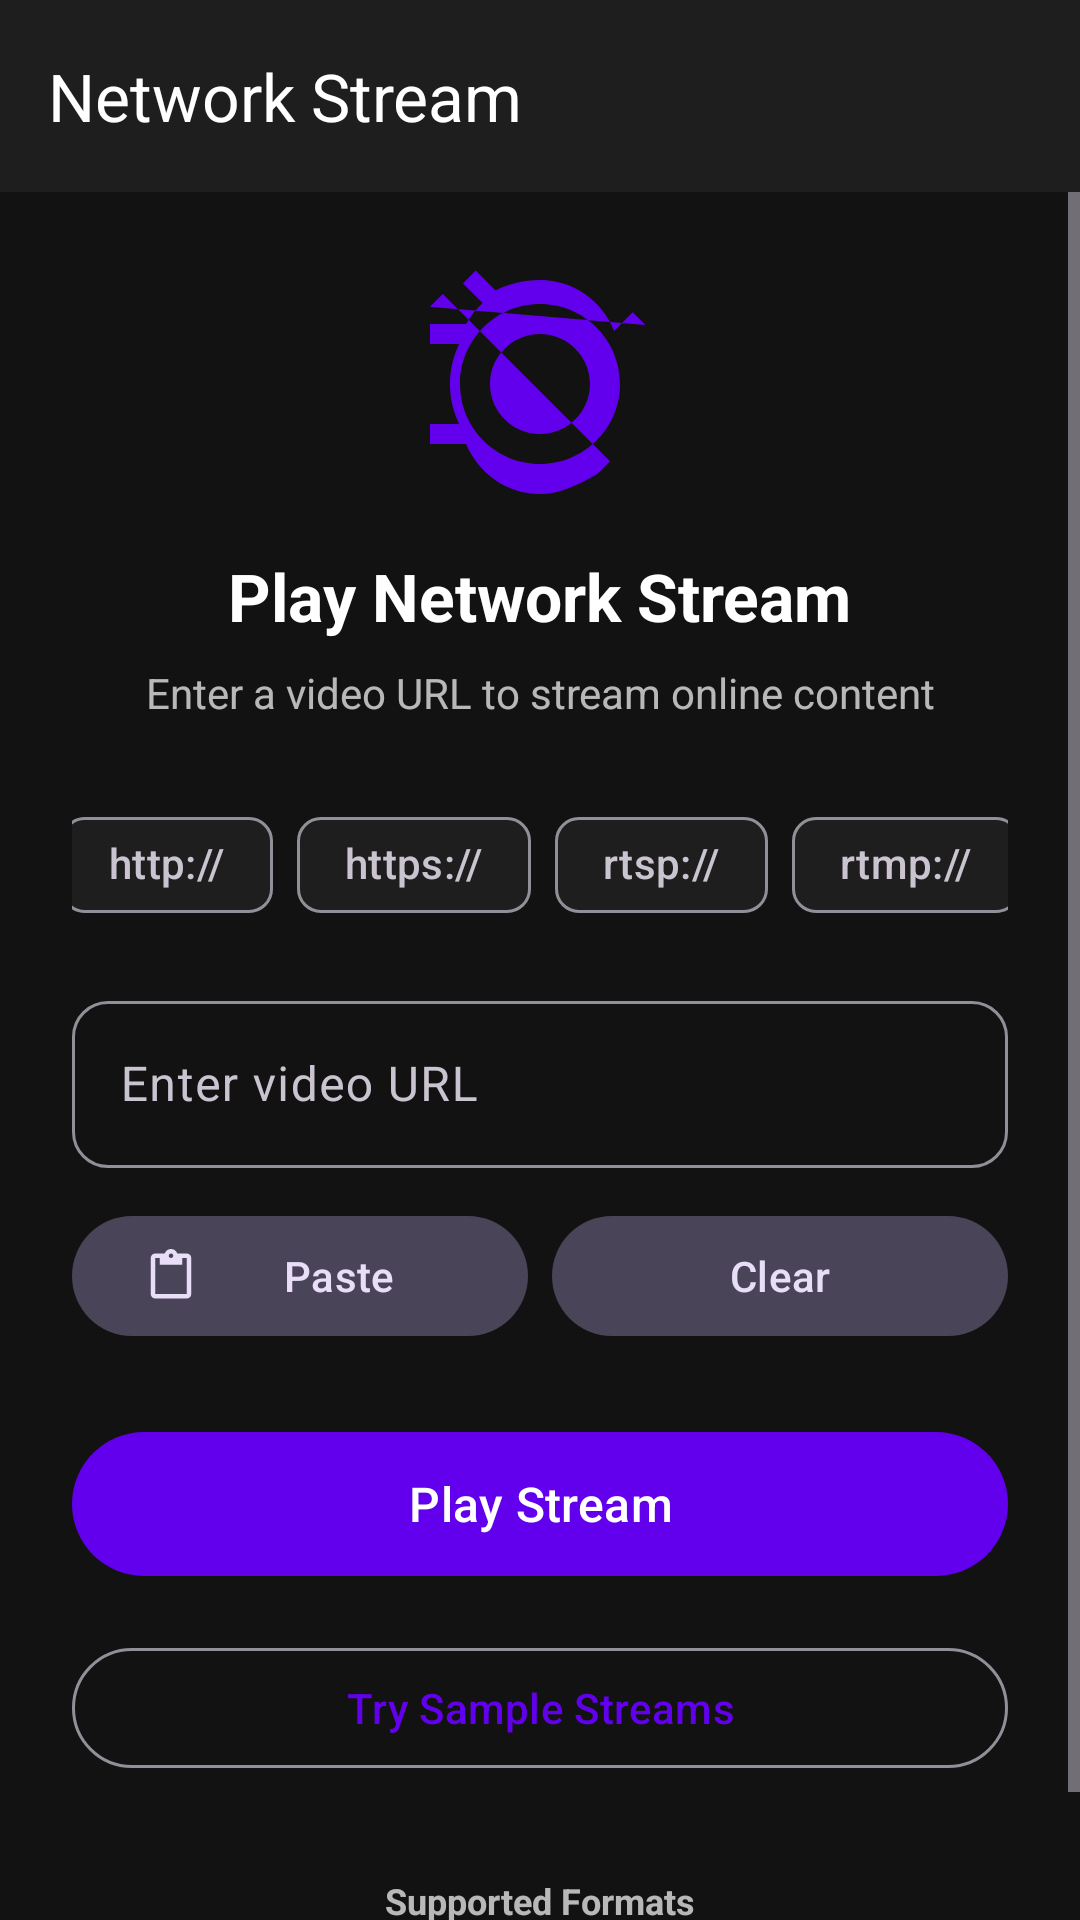

Here is an Android app screen rendered from its layout file. Give the layout XML and the strings, colors and styles it references.
<!-- AndroidManifest.xml: activity theme Theme.ProVideoPlayer -->
<!-- res/layout/activity_network_stream.xml -->
<?xml version="1.0" encoding="utf-8"?>
<androidx.coordinatorlayout.widget.CoordinatorLayout 
    xmlns:android="http://schemas.android.com/apk/res/android"
    xmlns:app="http://schemas.android.com/apk/res-auto"
    android:layout_width="match_parent"
    android:layout_height="match_parent"
    android:background="@color/background_dark">

    <com.google.android.material.appbar.AppBarLayout
        android:layout_width="match_parent"
        android:layout_height="wrap_content"
        android:background="@color/surface_dark">

        <com.google.android.material.appbar.MaterialToolbar
            android:id="@+id/toolbar"
            android:layout_width="match_parent"
            android:layout_height="?attr/actionBarSize"
            app:navigationIcon="@drawable/ic_back"
            app:title="Network Stream"
            app:titleTextColor="@color/white" />

    </com.google.android.material.appbar.AppBarLayout>

    <ScrollView
        android:layout_width="match_parent"
        android:layout_height="match_parent"
        android:fillViewport="true"
        app:layout_behavior="@string/appbar_scrolling_view_behavior">

        <LinearLayout
            android:layout_width="match_parent"
            android:layout_height="wrap_content"
            android:orientation="vertical"
            android:padding="24dp">

            
            <ImageView
                android:layout_width="80dp"
                android:layout_height="80dp"
                android:layout_gravity="center"
                android:src="@drawable/ic_network"
                app:tint="@color/purple_500" />

            
            <TextView
                android:layout_width="wrap_content"
                android:layout_height="wrap_content"
                android:layout_gravity="center"
                android:layout_marginTop="16dp"
                android:text="Play Network Stream"
                android:textColor="@color/text_primary"
                android:textSize="22sp"
                android:textStyle="bold" />

            
            <TextView
                android:layout_width="wrap_content"
                android:layout_height="wrap_content"
                android:layout_gravity="center"
                android:layout_marginTop="8dp"
                android:gravity="center"
                android:text="Enter a video URL to stream online content"
                android:textColor="@color/text_secondary"
                android:textSize="14sp" />

            
            <HorizontalScrollView
                android:layout_width="match_parent"
                android:layout_height="wrap_content"
                android:layout_marginTop="24dp"
                android:scrollbars="none">

                <com.google.android.material.chip.ChipGroup
                    android:layout_width="wrap_content"
                    android:layout_height="wrap_content"
                    android:layout_gravity="center"
                    app:singleSelection="false">

                    <com.google.android.material.chip.Chip
                        android:id="@+id/chipHttp"
                        style="@style/Widget.Material3.Chip.Suggestion"
                        android:layout_width="wrap_content"
                        android:layout_height="wrap_content"
                        android:text="http://" />

                    <com.google.android.material.chip.Chip
                        android:id="@+id/chipHttps"
                        style="@style/Widget.Material3.Chip.Suggestion"
                        android:layout_width="wrap_content"
                        android:layout_height="wrap_content"
                        android:text="https://" />

                    <com.google.android.material.chip.Chip
                        android:id="@+id/chipRtsp"
                        style="@style/Widget.Material3.Chip.Suggestion"
                        android:layout_width="wrap_content"
                        android:layout_height="wrap_content"
                        android:text="rtsp://" />

                    <com.google.android.material.chip.Chip
                        android:id="@+id/chipRtmp"
                        style="@style/Widget.Material3.Chip.Suggestion"
                        android:layout_width="wrap_content"
                        android:layout_height="wrap_content"
                        android:text="rtmp://" />

                </com.google.android.material.chip.ChipGroup>

            </HorizontalScrollView>

            
            <com.google.android.material.textfield.TextInputLayout
                android:layout_width="match_parent"
                android:layout_height="wrap_content"
                android:layout_marginTop="16dp"
                android:hint="Enter video URL"
                app:boxCornerRadiusBottomEnd="12dp"
                app:boxCornerRadiusBottomStart="12dp"
                app:boxCornerRadiusTopEnd="12dp"
                app:boxCornerRadiusTopStart="12dp"
                style="@style/Widget.Material3.TextInputLayout.OutlinedBox">

                <com.google.android.material.textfield.TextInputEditText
                    android:id="@+id/urlInput"
                    android:layout_width="match_parent"
                    android:layout_height="wrap_content"
                    android:inputType="textUri"
                    android:maxLines="3"
                    android:textColor="@color/text_primary" />

            </com.google.android.material.textfield.TextInputLayout>

            
            <LinearLayout
                android:layout_width="match_parent"
                android:layout_height="wrap_content"
                android:layout_marginTop="12dp"
                android:gravity="center"
                android:orientation="horizontal">

                <com.google.android.material.button.MaterialButton
                    android:id="@+id/btnPaste"
                    style="@style/Widget.Material3.Button.TonalButton"
                    android:layout_width="0dp"
                    android:layout_height="wrap_content"
                    android:layout_marginEnd="8dp"
                    android:layout_weight="1"
                    android:text="Paste"
                    app:icon="@drawable/ic_paste" />

                <com.google.android.material.button.MaterialButton
                    android:id="@+id/btnClear"
                    style="@style/Widget.Material3.Button.TonalButton"
                    android:layout_width="0dp"
                    android:layout_height="wrap_content"
                    android:layout_weight="1"
                    android:text="Clear"
                    app:icon="@drawable/ic_clear" />

            </LinearLayout>

            
            <com.google.android.material.button.MaterialButton
                android:id="@+id/btnPlay"
                android:layout_width="match_parent"
                android:layout_height="56dp"
                android:layout_marginTop="24dp"
                android:text="Play Stream"
                android:textSize="16sp"
                app:cornerRadius="28dp"
                app:icon="@drawable/ic_play"
                app:iconGravity="textStart" />

            
            <com.google.android.material.button.MaterialButton
                android:id="@+id/btnSampleStreams"
                style="@style/Widget.Material3.Button.OutlinedButton"
                android:layout_width="match_parent"
                android:layout_height="48dp"
                android:layout_marginTop="16dp"
                android:text="Try Sample Streams"
                app:cornerRadius="24dp" />

            
            <TextView
                android:layout_width="wrap_content"
                android:layout_height="wrap_content"
                android:layout_gravity="center"
                android:layout_marginTop="32dp"
                android:text="Supported Formats"
                android:textColor="@color/text_secondary"
                android:textSize="12sp"
                android:textStyle="bold" />

            <TextView
                android:layout_width="wrap_content"
                android:layout_height="wrap_content"
                android:layout_gravity="center"
                android:layout_marginTop="4dp"
                android:gravity="center"
                android:text="MP4, MKV, WebM, HLS (m3u8), DASH, RTSP, RTMP"
                android:textColor="@color/text_secondary"
                android:textSize="12sp" />

        </LinearLayout>

    </ScrollView>

</androidx.coordinatorlayout.widget.CoordinatorLayout>
<!-- resources referenced by this layout -->
<resources>
  <color name="background_dark">#FF121212</color>
  <color name="purple_500">#FF6200EE</color>
  <color name="surface_dark">#FF1E1E1E</color>
  <color name="text_primary">#FFFFFFFF</color>
  <color name="text_secondary">#B3FFFFFF</color>
  <color name="white">#FFFFFFFF</color>
  <!-- drawable ic_network (drawable) -->
  <?xml version="1.0" encoding="utf-8"?>
  <vector xmlns:android="http://schemas.android.com/apk/res/android"
      android:width="24dp"
      android:height="24dp"
      android:viewportWidth="24"
      android:viewportHeight="24">
      <path
          android:fillColor="#FFFFFF"
          android:pathData="M12,20c4.42,0 8,-3.58 8,-8s-3.58,-8 -8,-8s-8,3.58 -8,8s3.58,8 8,8zM17,12c0,2.76 -2.24,5 -5,5s-5,-2.24 -5,-5s2.24,-5 5,-5s5,2.24 5,5zM1,4.27L2.28,3l16.72,16.72l-1.27,1.27C15.53,22.24 13.83,23 12,23C8.67,23 5.86,20.93 4.61,18H1v-2h2.92c-0.6,-1.23 -0.92,-2.58 -0.92,-4c0,-1.42 0.32,-2.77 0.92,-4H1V6h3.61c0.45,-0.78 1,-1.49 1.66,-2.1L4.3,1.94 5.57,0.66 7.56,2.64C8.91,1.98 10.41,1.61 12,1.61c3.36,0 6.22,2.11 7.41,5.08l1.86,-1.86 1.27,1.27Z"/>
  </vector>
  <!-- drawable ic_paste (drawable) -->
  <?xml version="1.0" encoding="utf-8"?>
  <vector xmlns:android="http://schemas.android.com/apk/res/android"
      android:width="24dp"
      android:height="24dp"
      android:viewportWidth="24"
      android:viewportHeight="24">
      <path
          android:fillColor="#FFFFFF"
          android:pathData="M19,2h-4.18C14.4,0.84 13.3,0 12,0c-1.3,0 -2.4,0.84 -2.82,2H5c-1.1,0 -2,0.9 -2,2v16c0,1.1 0.9,2 2,2h14c1.1,0 2,-0.9 2,-2V4c0,-1.1 -0.9,-2 -2,-2zM12,2c0.55,0 1,0.45 1,1s-0.45,1 -1,1 -1,-0.45 -1,-1 0.45,-1 1,-1zM19,20H5V4h2v3h10V4h2v16z"/>
  </vector>
  <style name="Theme.ProVideoPlayer" parent="Theme.Material3.Dark.NoActionBar">
          <item name="colorPrimary">@color/purple_500</item>
          <item name="colorPrimaryVariant">@color/purple_700</item>
          <item name="colorOnPrimary">@color/white</item>
          <item name="colorSecondary">@color/teal_200</item>
          <item name="colorSecondaryVariant">@color/teal_700</item>
          <item name="colorOnSecondary">@color/black</item>
          <item name="android:colorBackground">@color/background_dark</item>
          <item name="colorSurface">@color/surface_dark</item>
          <item name="colorOnSurface">@color/text_primary</item>
          <item name="android:statusBarColor">@color/background_dark</item>
          <item name="android:navigationBarColor">@color/background_dark</item>
          <item name="android:windowLightStatusBar">false</item>
      </style>
  <color name="purple_700">#FF3700B3</color>
  <color name="teal_200">#FF03DAC5</color>
  <color name="teal_700">#FF018786</color>
  <color name="black">#FF000000</color>
</resources>
